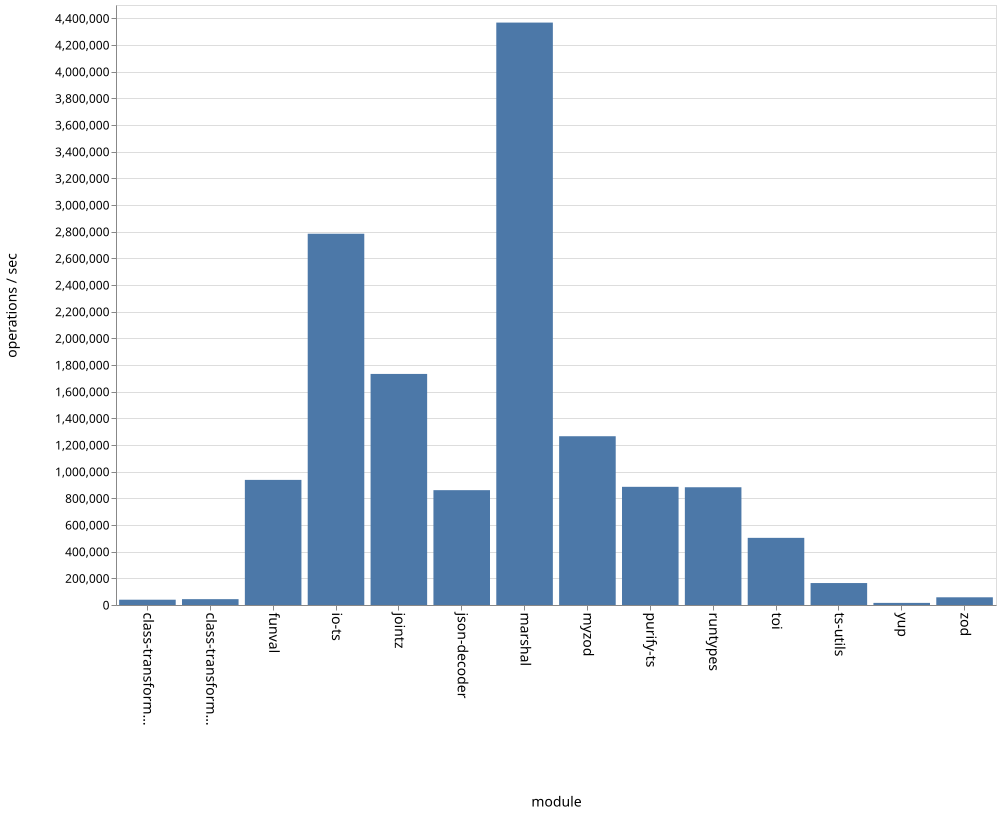

Source data for this figure (header and first rows):
name, ops
class-transformer-validator-async, 39719
class-transformer-validator-sync, 43838
funval, 938353
io-ts, 2784479
jointz, 1733071
json-decoder, 861284
marshal, 4368175
myzod, 1265750
purify-ts, 886315
runtypes, 883097
toi, 503631
ts-utils, 164648
yup, 15864
zod, 57738
